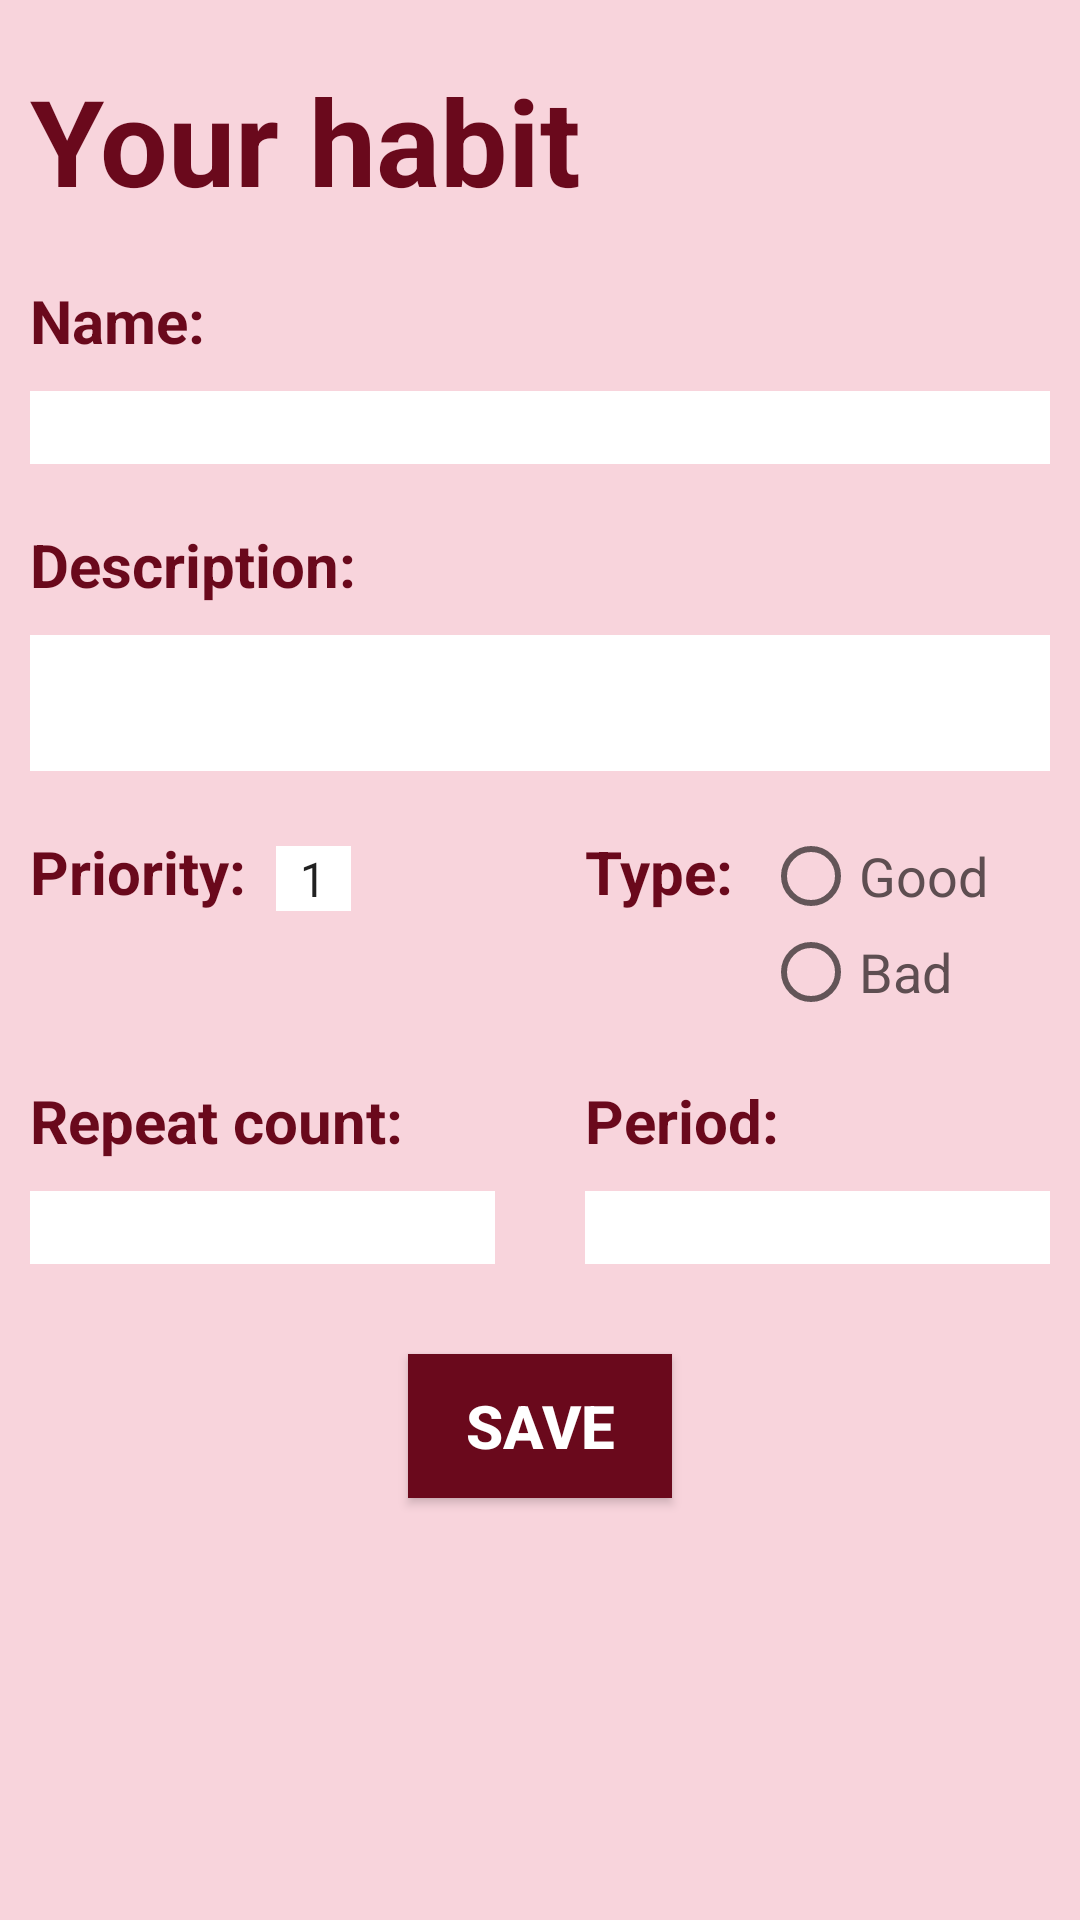

This screen was rendered from an Android layout file. Write that file and the resources it references.
<!-- AndroidManifest.xml: application theme AppTheme -->
<!-- res/layout/activity_add.xml -->
<?xml version="1.0" encoding="utf-8"?>
<androidx.constraintlayout.widget.ConstraintLayout xmlns:android="http://schemas.android.com/apk/res/android"
    xmlns:app="http://schemas.android.com/apk/res-auto"
    xmlns:tools="http://schemas.android.com/tools"
    android:layout_width="match_parent"
    android:layout_height="match_parent"
    android:background="@color/pink"
    tools:context=".AddingActivity">

    <TextView
        android:id="@+id/newHabit"
        android:layout_width="wrap_content"
        android:layout_height="wrap_content"
        android:layout_marginStart="10dp"
        android:layout_marginLeft="10dp"
        android:layout_marginTop="20dp"
        android:text="@string/new_habit"
        android:textColor="@color/dark_red"
        android:textSize="40sp"
        android:textStyle="bold"
        app:layout_constraintStart_toStartOf="parent"
        app:layout_constraintTop_toTopOf="parent" />

    <TextView
        android:id="@+id/nameField"
        android:layout_width="wrap_content"
        android:layout_height="wrap_content"
        android:layout_marginStart="10dp"
        android:layout_marginLeft="10dp"
        android:layout_marginTop="20dp"
        android:text="@string/name"
        android:textColor="@color/dark_red"
        android:textSize="20sp"
        android:textStyle="bold"
        app:layout_constraintStart_toStartOf="parent"
        app:layout_constraintTop_toBottomOf="@id/newHabit" />

    <com.google.android.material.textfield.TextInputEditText
        android:id="@+id/nameInput"
        android:layout_width="match_parent"
        android:layout_height="wrap_content"
        android:layout_marginStart="10dp"
        android:layout_marginLeft="10dp"
        android:layout_marginTop="10dp"
        android:layout_marginEnd="10dp"
        android:layout_marginRight="10dp"
        android:background="@color/white"
        android:maxLength="15"
        app:layout_constraintStart_toStartOf="parent"
        app:layout_constraintTop_toBottomOf="@+id/nameField" />

    <TextView
        android:id="@+id/descriptionField"
        android:layout_width="wrap_content"
        android:layout_height="wrap_content"
        android:layout_marginStart="10dp"
        android:layout_marginLeft="10dp"
        android:layout_marginTop="20dp"
        android:text="@string/description"
        android:textColor="@color/dark_red"
        android:textSize="20sp"
        android:textStyle="bold"
        app:layout_constraintStart_toStartOf="parent"
        app:layout_constraintTop_toBottomOf="@id/nameInput" />

    <com.google.android.material.textfield.TextInputEditText
        android:id="@+id/descriptionInput"
        android:layout_width="match_parent"
        android:layout_height="wrap_content"
        android:layout_marginStart="10dp"
        android:layout_marginLeft="10dp"
        android:layout_marginTop="10dp"
        android:layout_marginEnd="10dp"
        android:layout_marginRight="10dp"
        android:background="@color/white"
        android:lines="2"
        app:layout_constraintStart_toStartOf="parent"
        app:layout_constraintTop_toBottomOf="@+id/descriptionField" />

    <TextView
        android:id="@+id/priorityField"
        android:layout_width="wrap_content"
        android:layout_height="wrap_content"
        android:layout_marginStart="10dp"
        android:layout_marginLeft="10dp"
        android:layout_marginTop="20dp"
        android:text="@string/priority"
        android:textColor="@color/dark_red"
        android:textSize="20sp"
        android:textStyle="bold"
        app:layout_constraintStart_toStartOf="parent"
        app:layout_constraintTop_toBottomOf="@id/descriptionInput" />

    <Spinner
        android:id="@+id/spinner"
        android:layout_width="wrap_content"
        android:layout_height="wrap_content"
        android:layout_marginStart="10dp"
        android:layout_marginLeft="10dp"
        android:layout_marginTop="25dp"
        android:background="@color/white"
        android:entries="@array/priorities"
        android:scrollbarSize="10dp"
        android:spinnerMode="dropdown"
        app:layout_constraintStart_toEndOf="@id/priorityField"
        app:layout_constraintTop_toBottomOf="@id/descriptionInput"/>

    <TextView
        android:id="@+id/typeField"
        android:layout_width="wrap_content"
        android:layout_height="wrap_content"
        android:layout_marginTop="20dp"
        android:text="@string/type"
        android:textColor="@color/dark_red"
        android:textSize="20sp"
        android:textStyle="bold"
        app:layout_constraintStart_toStartOf="@id/periodInput"
        app:layout_constraintTop_toBottomOf="@id/descriptionInput" />

    <RadioGroup
        android:id="@+id/radio"
        android:layout_width="wrap_content"
        android:layout_height="wrap_content"
        android:layout_marginStart="10dp"
        android:layout_marginLeft="10dp"
        android:layout_marginTop="19dp"
        android:entries="@array/priorities"
        app:layout_constraintStart_toEndOf="@id/typeField"
        app:layout_constraintTop_toBottomOf="@id/descriptionInput">

        <RadioButton
            android:id="@+id/good"
            android:layout_width="wrap_content"
            android:layout_height="wrap_content"
            android:text="@string/good"
            android:textColor="@color/brown"
            android:textSize="18sp" />

        <RadioButton
            android:id="@+id/bad"
            android:layout_width="wrap_content"
            android:layout_height="wrap_content"
            android:text="@string/bad"
            android:textColor="@color/brown"
            android:textSize="18sp" />

    </RadioGroup>

    <TextView
        android:id="@+id/amountField"
        android:layout_width="wrap_content"
        android:layout_height="wrap_content"
        android:layout_marginStart="10dp"
        android:layout_marginLeft="10dp"
        android:layout_marginTop="20dp"
        android:text="@string/repeat_count"
        android:textColor="@color/dark_red"
        android:textSize="20sp"
        android:textStyle="bold"
        app:layout_constraintStart_toStartOf="parent"
        app:layout_constraintTop_toBottomOf="@id/radio" />

    <EditText
        android:id="@+id/amountInput"
        android:layout_width="0dp"
        android:layout_height="wrap_content"
        android:inputType="number"
        android:layout_marginStart="10dp"
        android:layout_marginLeft="10dp"
        android:layout_marginEnd="20dp"
        android:layout_marginRight="20dp"
        android:layout_marginTop="10dp"
        android:background="@color/white"
        app:layout_constraintStart_toStartOf="parent"
        app:layout_constraintTop_toBottomOf="@id/amountField"
        app:layout_constraintEnd_toStartOf="@id/periodInput"
        android:autofillHints="1" />

    <TextView
        android:id="@+id/periodField"
        android:layout_width="wrap_content"
        android:layout_height="wrap_content"
        android:layout_marginTop="20dp"
        android:text="@string/period"
        android:textColor="@color/dark_red"
        android:textSize="20sp"
        android:textStyle="bold"
        app:layout_constraintStart_toStartOf="@id/periodInput"
        app:layout_constraintTop_toBottomOf="@id/radio" />

    <EditText
        android:id="@+id/periodInput"
        android:layout_width="0dp"
        android:layout_height="wrap_content"
        android:inputType="number"
        android:layout_marginStart="10dp"
        android:layout_marginLeft="10dp"
        android:layout_marginEnd="10dp"
        android:layout_marginRight="10dp"
        android:layout_marginTop="10dp"
        android:background="@color/white"
        app:layout_constraintStart_toEndOf="@id/amountInput"
        app:layout_constraintEnd_toEndOf="parent"
        app:layout_constraintTop_toBottomOf="@id/periodField"
        android:autofillHints="1" />

    <Button
        android:id="@+id/saveButton"
        android:layout_width="wrap_content"
        android:layout_height="wrap_content"
        android:layout_marginTop="30dp"
        android:background="@color/dark_red"
        android:text="@string/add"
        android:textColor="@color/white"
        android:textSize="20sp"
        android:textStyle="bold"
        app:layout_constraintEnd_toEndOf="parent"
        app:layout_constraintStart_toStartOf="parent"
        app:layout_constraintTop_toBottomOf="@id/periodInput" />

</androidx.constraintlayout.widget.ConstraintLayout>
<!-- resources referenced by this layout -->
<resources>
  <string-array name="priorities">
          <item>1</item>
          <item>2</item>
          <item>3</item>
          <item>4</item>
          <item>5</item>
      </string-array>
  <color name="brown">#5E4E51</color>
  <color name="dark_red">#6A091C</color>
  <color name="pink">#F8D4DC</color>
  <color name="white">#FFFFFF</color>
  <string name="add">Save</string>
  <string name="bad">Bad</string>
  <string name="description">Description:</string>
  <string name="good">Good</string>
  <string name="name">Name:</string>
  <string name="new_habit">Your habit</string>
  <string name="period">Period:</string>
  <string name="priority">Priority:</string>
  <string name="repeat_count">Repeat count:</string>
  <string name="type">Type:</string>
  <style name="AppTheme" parent="Theme.AppCompat.Light.DarkActionBar">
          <item name="colorPrimary">@color/dark_red</item>
          <item name="colorPrimaryDark">@color/brown</item>
          <item name="colorAccent">@color/muted_red</item>
      </style>
  <color name="muted_red">#9F4150</color>
</resources>
